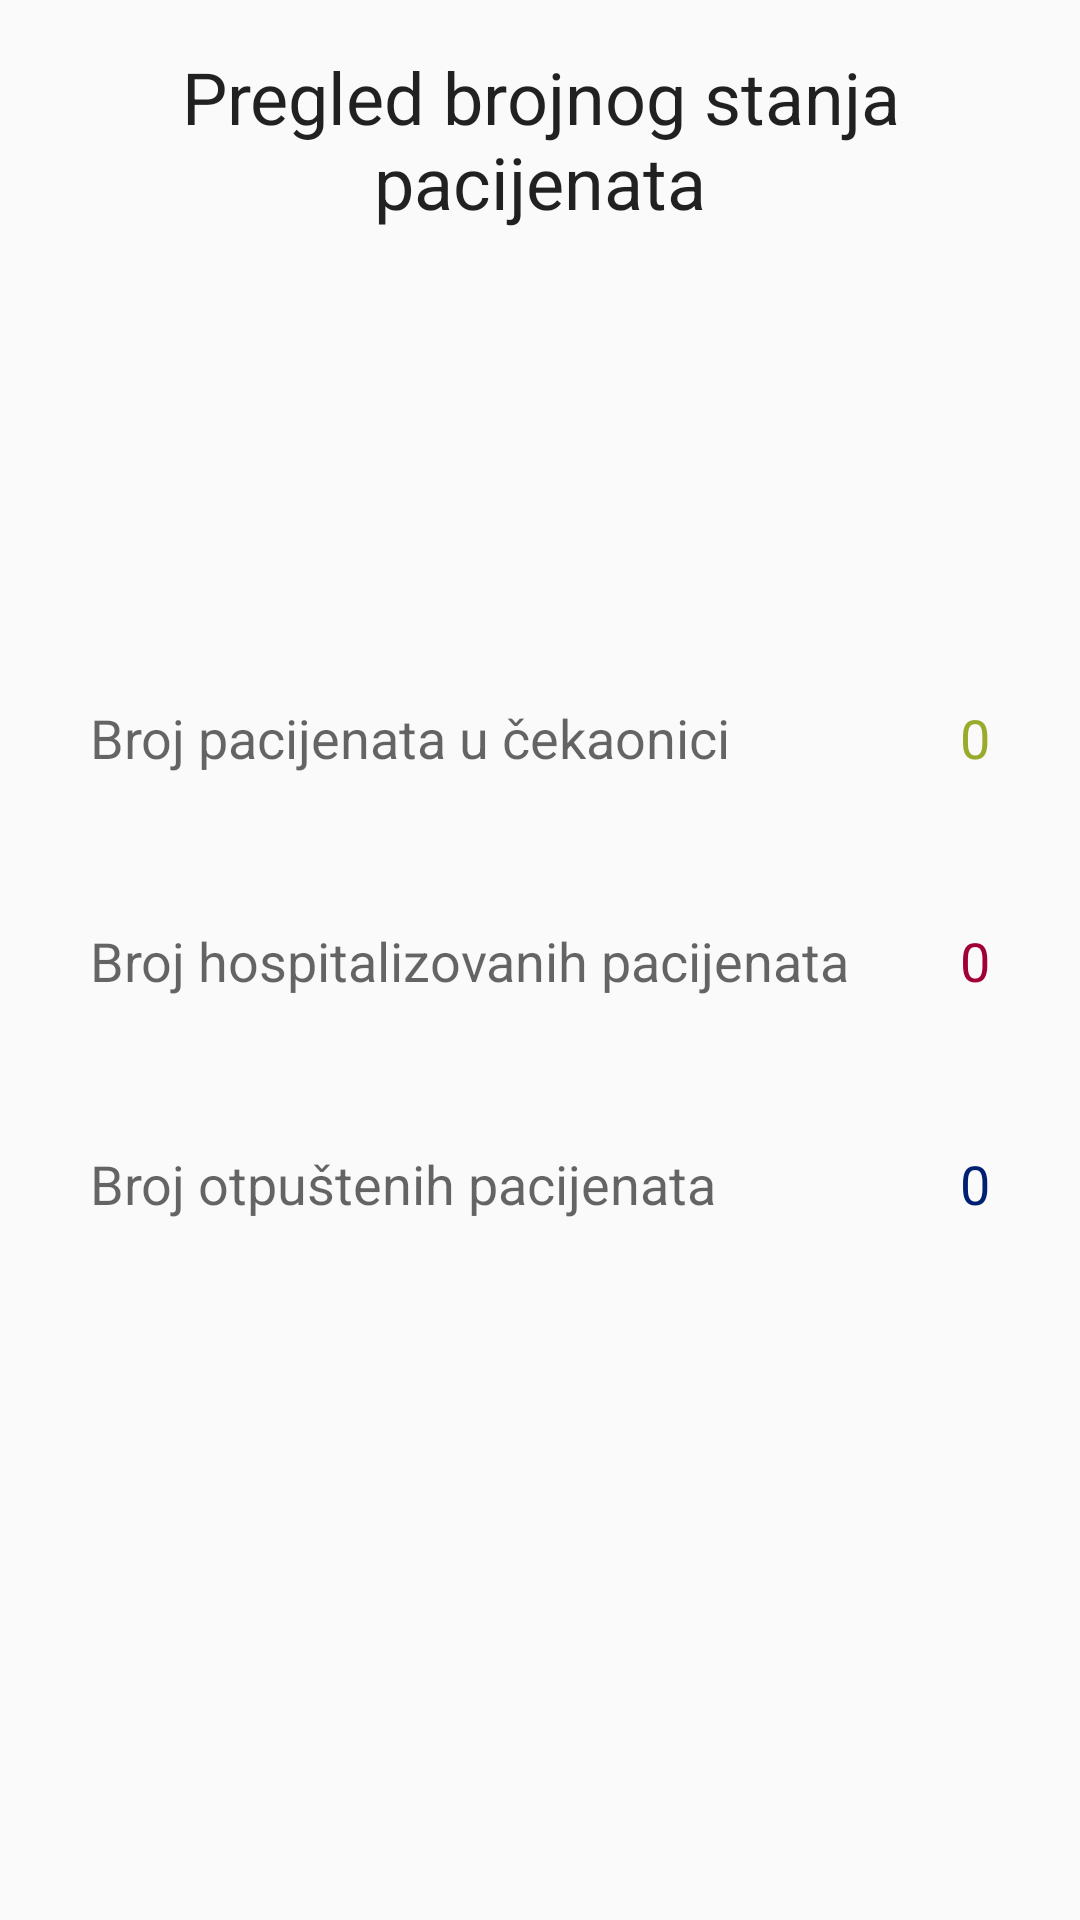

Layout XML and referenced resources for this Android screen:
<!-- AndroidManifest.xml: application theme AppTheme -->
<!-- res/layout/fragment_stanje.xml -->
<?xml version="1.0" encoding="utf-8"?>
<androidx.constraintlayout.widget.ConstraintLayout
    xmlns:android="http://schemas.android.com/apk/res/android"
    xmlns:app="http://schemas.android.com/apk/res-auto"
    android:layout_width="match_parent"
    android:layout_height="match_parent">

    <TextView
        android:id="@+id/stanje_tv_headline"
        app:layout_constraintTop_toTopOf="parent"
        app:layout_constraintStart_toStartOf="parent"
        app:layout_constraintEnd_toEndOf="parent"
        style="@style/TextHeadStyle"
        android:text="@string/stanje_head_text"/>

    <TextView
        android:id="@+id/stanje_cekaonica_tv"
        style="@style/TextStyleStanje"
        android:text="@string/stanje_cekaonica"
        android:layout_marginStart="@dimen/margin_large"
        app:layout_constraintBottom_toTopOf="@id/stanje_hospitalizovani_tv"
        app:layout_constraintEnd_toStartOf="@id/stanje_cekaonica_tv_value"
        app:layout_constraintHorizontal_chainStyle="spread_inside"
        app:layout_constraintStart_toStartOf="parent" />

    <TextView
        android:id="@+id/stanje_cekaonica_tv_value"
        android:layout_marginEnd="@dimen/margin_large"
        app:layout_constraintStart_toEndOf="@id/stanje_cekaonica_tv"
        app:layout_constraintEnd_toEndOf="parent"
        app:layout_constraintBottom_toTopOf="@id/stanje_hospitalizovani_tv_value"
        app:layout_constraintHorizontal_chainStyle="spread_inside"
        android:textColor="@color/yellow_dark"
        style="@style/TextStyleStanje"
        android:text="@string/nula"/>

    <TextView
        android:id="@+id/stanje_hospitalizovani_tv"
        style="@style/TextStyleStanje"
        android:text="@string/stanje_hospitalizovani"
        android:layout_marginStart="@dimen/margin_large"
        app:layout_constraintBottom_toBottomOf="parent"
        app:layout_constraintEnd_toStartOf="@id/stanje_hospitalizovani_tv_value"
        app:layout_constraintStart_toStartOf="parent"
        app:layout_constraintHorizontal_chainStyle="spread_inside"
        app:layout_constraintTop_toTopOf="parent" />

    <TextView
        android:id="@+id/stanje_hospitalizovani_tv_value"
        android:layout_marginEnd="@dimen/margin_large"
        app:layout_constraintTop_toTopOf="parent"
        app:layout_constraintStart_toEndOf="@id/stanje_hospitalizovani_tv"
        app:layout_constraintEnd_toEndOf="parent"
        app:layout_constraintBottom_toBottomOf="parent"
        app:layout_constraintHorizontal_chainStyle="spread_inside"
        android:textColor="@color/secondaryDarkColor"
        style="@style/TextStyleStanje"
        android:text="@string/nula"/>

    <TextView
        android:id="@+id/stanje_otpusteni_tv"
        android:layout_marginStart="@dimen/margin_large"
        app:layout_constraintTop_toBottomOf="@id/stanje_hospitalizovani_tv"
        app:layout_constraintStart_toStartOf="parent"
        app:layout_constraintEnd_toStartOf="@id/stanje_otpusteni_tv_value"
        app:layout_constraintHorizontal_chainStyle="spread_inside"
        style="@style/TextStyleStanje"
        android:text="@string/stanje_otpusteni"/>

    <TextView
        android:id="@+id/stanje_otpusteni_tv_value"
        android:layout_marginEnd="@dimen/margin_large"
        app:layout_constraintTop_toBottomOf="@id/stanje_hospitalizovani_tv_value"
        app:layout_constraintStart_toEndOf="@id/stanje_otpusteni_tv"
        app:layout_constraintEnd_toEndOf="parent"
        app:layout_constraintHorizontal_chainStyle="spread_inside"
        style="@style/TextStyleStanje"
        android:textColor="@color/primaryDarkColor"
        android:text="@string/nula"/>

</androidx.constraintlayout.widget.ConstraintLayout>
<!-- resources referenced by this layout -->
<resources>
  <color name="primaryDarkColor">#002171</color>
  <color name="secondaryDarkColor">#a00037</color>
  <color name="yellow_dark">#9aab2b</color>
  <dimen name="margin_large">30dp</dimen>
  <string name="nula">0</string>
  <string name="stanje_cekaonica">Broj pacijenata u čekaonici</string>
  <string name="stanje_head_text">Pregled brojnog stanja pacijenata</string>
  <string name="stanje_hospitalizovani">Broj hospitalizovanih pacijenata</string>
  <string name="stanje_otpusteni">Broj otpuštenih pacijenata</string>
  <style name="TextHeadStyle" parent="AppTheme">
          <item name="android:gravity">center_horizontal</item>
          <item name="android:textAppearance">@style/TextAppearance.AppCompat.Headline</item>
          <item name="android:layout_marginTop">@dimen/margin_convention</item>
          <item name="android:layout_width">match_parent</item>
          <item name="android:layout_height">wrap_content</item>
          <item name="android:layout_marginStart">@dimen/margin_large</item>
          <item name="android:layout_marginEnd">@dimen/margin_large</item>
      </style>
  <style name="TextStyleStanje" parent="AppTheme">
          <item name="android:textAppearance">?android:attr/textAppearanceMedium</item>
          <item name="android:layout_width">wrap_content</item>
          <item name="android:layout_height">wrap_content</item>
          <item name="android:layout_marginTop">@dimen/margin_huge</item>
          <item name="android:layout_marginBottom">@dimen/margin_huge</item>
      </style>
  <style name="AppTheme" parent="Theme.AppCompat.Light.NoActionBar">
          
          <item name="colorPrimary">@color/primaryColor</item>
          <item name="colorPrimaryDark">@color/primaryDarkColor</item>
          <item name="colorAccent">@color/secondaryColor</item>
      </style>
  <dimen name="margin_convention">16dp</dimen>
  <dimen name="margin_huge">50dp</dimen>
  <color name="primaryColor">#0d47a1</color>
  <color name="secondaryColor">#d81b60</color>
</resources>
